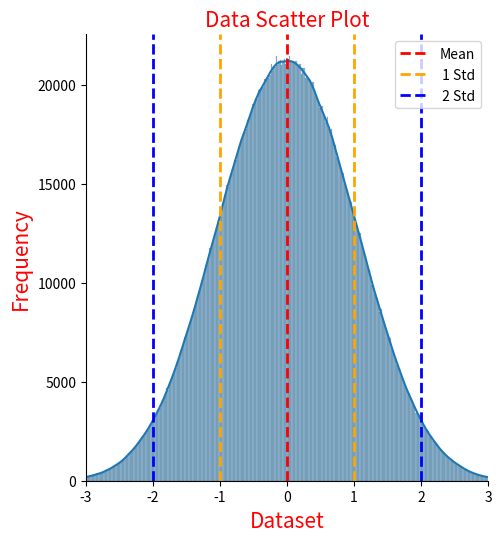

Here is the Python script that generated this plot:
import seaborn as sns
import matplotlib.pyplot as plt
import numpy as np
from scipy import stats

np.random.seed(0)
data = np.random.normal(size=(35,2,40000)) 
print(data) 

datas = stats.zscore(data)

sns.displot(datas.flatten(), kde=True)
plt. title("Data Scatter Plot", fontsize=15, 
loc = "center", c = "red")
plt.xlabel("Dataset", fontsize=15, c = "red")
plt.ylabel("Frequency", fontsize=15, c = "red")
plt.xlim(-3,3)
plt.axvline(x = np.mean(datas), c = "red", linestyle="--", linewidth=2,label="Mean")
plt.axvline(x = np.mean(datas) - np.std(datas), c = "orange", linestyle="--", linewidth=2,label=" 1 Std")
plt.axvline(x = np.mean(datas) + np.std(datas), c = "orange", linestyle="--", linewidth=2,)
plt.legend()
plt.axvline(x = np.mean(datas) - 2*np.std(datas), c = "blue", linestyle="--", linewidth=2,label=" 2 Std")
plt.axvline(x = np.mean(datas) + 2*np.std(datas), c = "blue", linestyle="--", linewidth=2)
plt.legend()
plt.show()